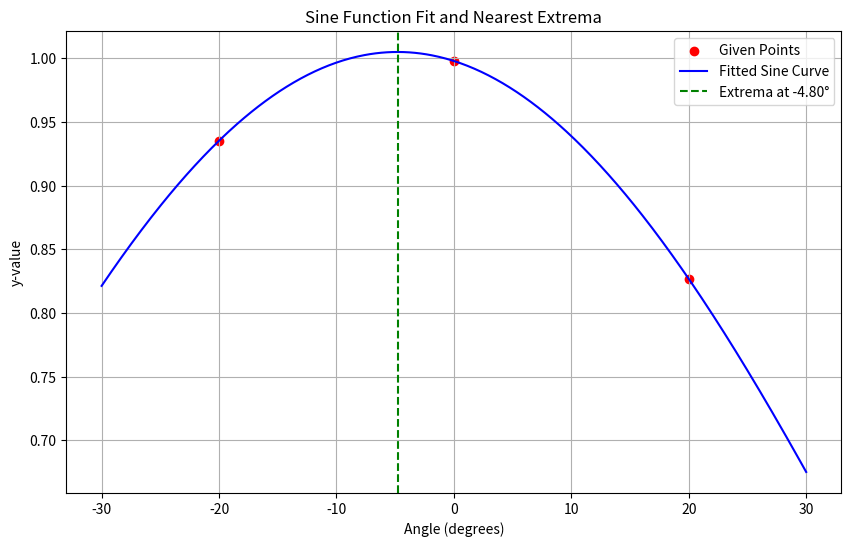

Write the Python code that produced this figure.
import numpy as np
import matplotlib.pyplot as plt
from scipy.optimize import curve_fit

class AngleFinder:
    def __init__(self, alpha=np.pi/6, n=3):
        self.alpha = alpha
        self.n = n

    def findAngle(y_values):
        # Define the modified sine function
        def sine_func(x, A, B, C):
            return 0.5 * A * np.sin(B * x + C) + 0.5
    
        # x-values in degrees
        x_values = np.radians([-20, 0, 20])  # Convert degrees to radians
        
        # Fit the sine function to the given points
        popt, _ = curve_fit(sine_func, x_values, y_values, p0=[1, 1, 0])
        A, B, C = popt

        # Find the nearest extrema by solving dy/dx = 0
        # dy/dx = 0.5 * A * B * cos(Bx + C) = 0 when cos(Bx + C) = 0
        extrema_x = (np.pi / 2 - C) / B

        # Convert the extremum angle from radians to degrees
        extrema_angle_deg = np.degrees(extrema_x)

        # Return the nearest extrema angle in degrees
        return extrema_angle_deg


# Example usage
y_values = [0.93536, 0.99797, 0.82681]  # Sample y-values at x = -20, 0, 20 degrees
angle_to_extrema = AngleFinder.findAngle(y_values)
print(f"Angle to nearest extrema: {angle_to_extrema:.2f} degrees")



# Plotting code directly at the bottom
# Define the modified sine function for plotting
def sine_func(x, A, B, C):
    return 0.5 * A * np.sin(B * x + C) + 0.5

# x-values in degrees
x_values_deg = np.array([-20, 0, 20])
x_values_rad = np.radians(x_values_deg)  # Convert degrees to radians

# Fit the sine function to the given points
popt, _ = curve_fit(sine_func, x_values_rad, y_values, p0=[1, 1, 0])

# Generate points for plotting the fitted sine curve
x_plot_deg = np.linspace(-30, 30, 500)
x_plot_rad = np.radians(x_plot_deg)
y_plot = sine_func(x_plot_rad, *popt)

# Plot the points, fitted curve, and the vertical line at the extrema
plt.figure(figsize=(10, 6))
plt.scatter(x_values_deg, y_values, color='red', label='Given Points')
plt.plot(x_plot_deg, y_plot, label='Fitted Sine Curve', color='blue')
plt.axvline(angle_to_extrema, color='green', linestyle='--', label=f'Extrema at {angle_to_extrema:.2f}°')

# Add labels and legend
plt.title('Sine Function Fit and Nearest Extrema')
plt.xlabel('Angle (degrees)')
plt.ylabel('y-value')
plt.legend()
plt.grid(True)
plt.show()
